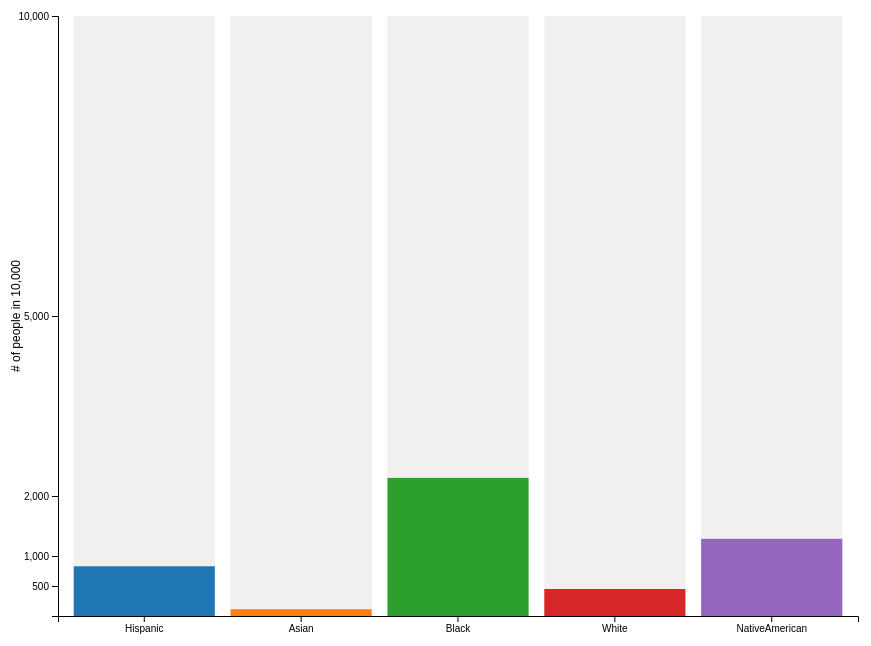
D3 v5 page, settled after 480 driven frames (8 s of simulated time); the page loaded 1 data file(s).


  var width = 900;
  var height = 700;
  var margin = 50;
  var tooltip = d3.select(".tooltip")

  async function init() {
    const data = await d3.csv('us_incarceration_race.csv');

    var xs = d3.scaleBand().domain(d3.range(data.length)).range([0,(width-2*margin)]).padding(0.1)
    var ys = d3.scaleLinear().domain([0,d3.max(data, d => d.base)]).range([(height-2*margin),0]);

    var dataDomain = data.map(function (d){ return d.race; })
    var colorScheme = d3.scaleOrdinal().domain(dataDomain).range(d3.schemeCategory10)

    d3.select("svg")
    .append("g").attr("transform","translate("+margin+","+margin+")").attr("id","chart")
    .selectAll().data(data).enter()
    .append("rect")
    .attr("x", function(d, i){return xs(i);})
    .attr("y", "0")
    .attr("height", (height-2*margin))
    .attr("width", xs.bandwidth())
    .attr("fill", "#F2F0EF" )
    .attr("class","bars")
    .on("mouseover", function() { tooltip.style("display", null); })
    .on("mouseout", function() { tooltip.style("display", "none"); })
    .on("mousemove", function(d) {
          var xPosition = d3.mouse(this)[0];
          var yPosition = d3.mouse(this)[1]+90;
          tooltip.style("left", xPosition);
          tooltip.style("top", yPosition);
          tooltip.text(d.incarceration + " people in " + d.base);
        });

   d3.select("#chart").selectAll().data(data).enter()
    .append("rect")
    .attr("x", function(d, i){return xs(i);})
    .attr("y", "0")
    .attr("height", function(d){return ys(d.incarceration);})
    .attr("width", xs.bandwidth())
    .attr("fill", "#F2F0EF" )
    .on("mouseover", function() { tooltip.style("display", null); })
    .on("mouseout", function() { tooltip.style("display", "none"); })
    .on("mousemove", function(d) {
          var xPosition = d3.mouse(this)[0];
          var yPosition = d3.mouse(this)[1]+90;
          tooltip.style("left", xPosition);
          tooltip.style("top", yPosition);
          tooltip.text(d.incarceration + " people in " + d.base);
        });

    d3.select("svg")
    .append("g").attr("transform","translate("+margin+","+margin+")")
    .call(d3.axisLeft(ys)
    .tickValues([500,1000,2000,5000,10000])
    )

    d3.select("svg")
    .append("g").attr("transform","translate(" + margin + "," + (height-margin) + ")")
    .call(d3.axisBottom(xs)
    .tickFormat(i => data[i].race)
    )

    d3.select("svg")
    .append("text")
    .attr("transform", "rotate(-90)")
    .attr("y", 0)
    .attr("x",0 - (height / 2))
    .attr("dy", "1em")
    .attr("class","font")
    .style("text-anchor", "middle")
    .text("# of people in 10,000");

    //Animation
    d3.selectAll("rect.bars")
    .transition()
    .duration(800)
    .attr("y", function(d){return ys(d.incarceration);})
    .attr("height", function(d){return (height-2*margin)-ys(d.incarceration);})
    .attr("fill", function(d){return colorScheme(d.race);} )
    .delay(function(d,i){return(i*100)})
    ;
  }


### data: us_incarceration_race.csv
race, incarceration, base
Hispanic, 831, 10000
Asian, 115, 10000
Black, 2306, 10000
White, 450, 10000
NativeAmerican, 1291, 10000